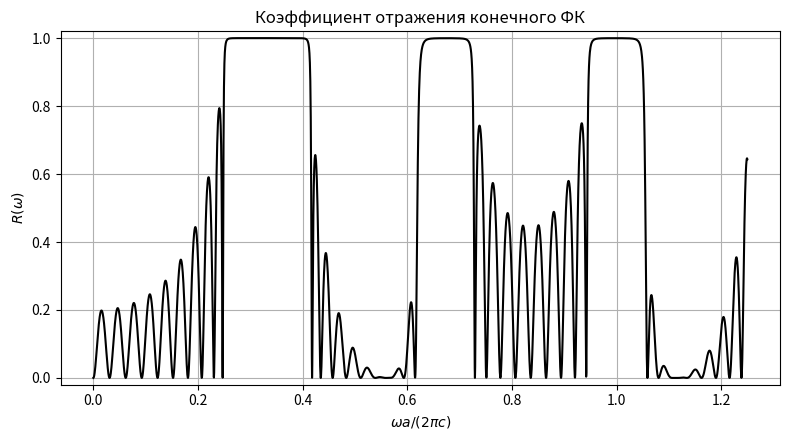
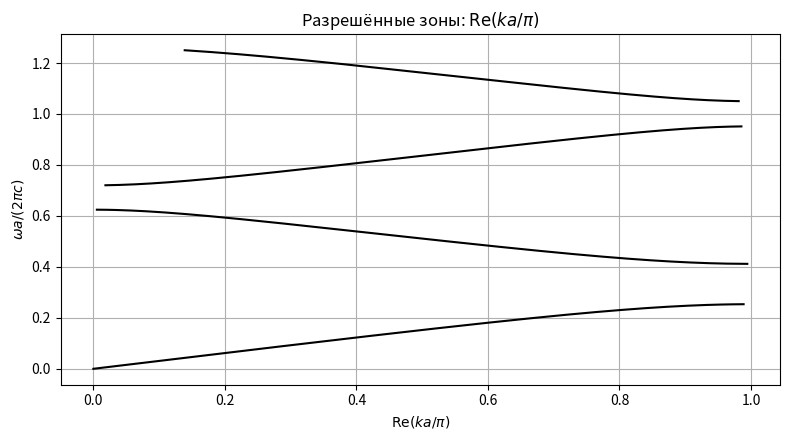
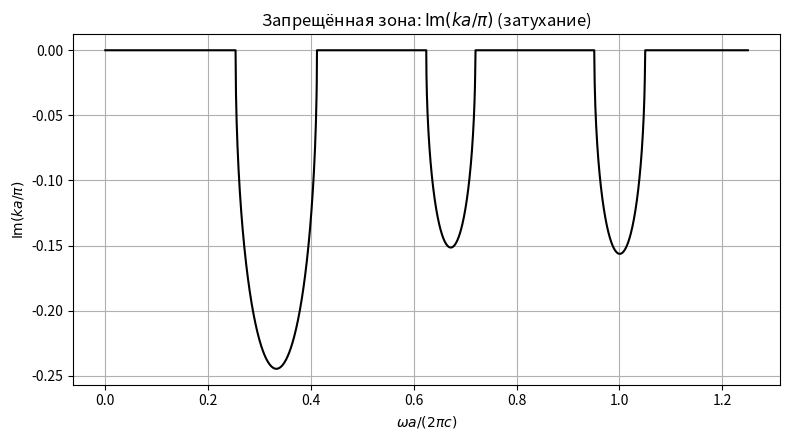
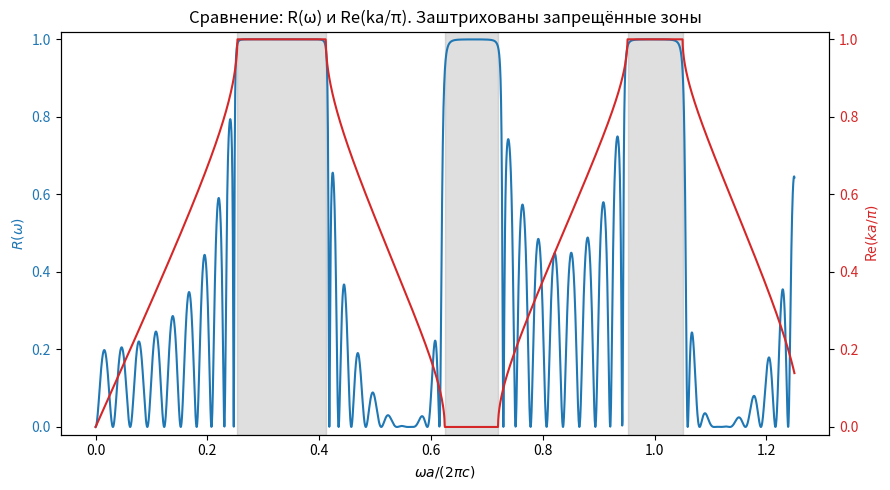

These figures' Python source, in order:
import numpy as np
import matplotlib.pyplot as plt

# ============================
# Параметры (можешь менять)
# ============================
c = 3e8                 # скорость света (м/с)
eps_A = 5            # eps слоя A
eps_B = 1             # eps слоя B
dA = 0.4              # толщина слоя A (м)
dB = 0.6               # толщина слоя B (м)
a = dA + dB             # период

N_periods = 10         # число периодов конечного кристалла

# частотная сетка
omega_max = 2.5 * np.pi * c / a
N_omega = 3000
omega = np.linspace(0.01, omega_max, N_omega)

# малый допуск для численной проверки |cos(ka)| <= 1
tol = 1e-12

# ============================
# Функции для матриц TMM
# ============================
def layer_matrix(eps, d, omega):
    """Матрица слоя в (E,H)-представлении (TE, нормальное падение)."""
    k = omega / c * np.sqrt(eps)
    return np.array([
        [np.cos(k*d), 1j/np.sqrt(eps)*np.sin(k*d)],
        [1j*np.sqrt(eps)*np.sin(k*d), np.cos(k*d)]
    ], dtype=complex)

# ============================
# Основной расчёт
# ============================
R = np.zeros_like(omega)           # коэффициент отражения
k_eff = np.zeros_like(omega, dtype=complex)  # эффективный k (комплексный)
allowed = np.zeros_like(omega, dtype=bool)   # маска: разрешённая зона (вещественный k)

for idx, w in enumerate(omega):
    # матрицы слоёв
    M_A = layer_matrix(eps_A, dA, w)
    M_B = layer_matrix(eps_B, dB, w)
    # матрица одного периода
    M_period = M_B @ M_A

    # cos(ka) — может быть комплексным из-за численных неточностей; сохраняем комплексность
    cos_ka = np.trace(M_period) / 2.0

    # эффективный ka (разрешаем комплексное значение)
    # arccos на комплексных аргументах даёт комплексный результат
    ka = np.arccos(cos_ka + 0j)         # +0j гарантирует комплексный путь
    k_eff[idx] = ka / a

    # пометим разрешённую зону: если |Re(cos_ka)| <= 1 и Im(cos_ka) ~ 0
    # более строгий критерий: |cos_ka.real| <= 1 и |cos_ka.imag| < small_tol
    # но достаточно проверить abs(real)<=1 с допуском
    if np.abs(np.real(cos_ka)) <= 1.0 + 1e-10 and np.abs(np.imag(cos_ka)) < 1e-6:
        allowed[idx] = True
    else:
        allowed[idx] = False

    # матрица всего конечного кристалла
    M_period = M_B @ M_A
    M_tot = np.linalg.matrix_power(M_period, N_periods)

    # коэффициент отражения (амплитудный r, затем R=|r|^2)
    # формула для нормального падения и одинаковых внешних сред (eps=1)
    num = (M_tot[0,0] + M_tot[0,1] - M_tot[1,0] - M_tot[1,1])
    den = (M_tot[0,0] + M_tot[0,1] + M_tot[1,0] + M_tot[1,1])
    r = num / den
    R[idx] = np.abs(r)**2

# ============================
# Подготовка данных для рисования Re(k) с "разрывами"
# ============================
# мы хотим, чтобы линия Re(ka/pi) не шла через запрещённые зоны:
re_ka_pi = np.real(k_eff) * a / np.pi
# маскируем (ставим NaN) в запрещённых местах — matplotlib не соединит через NaN
re_ka_pi_masked = re_ka_pi.copy()
re_ka_pi_masked[~allowed] = np.nan

# Im(ka/pi) (в запрещённых зонах будет > 0)
im_ka_pi = np.imag(k_eff) * a / np.pi

# ============================
# Находим интервалы запрещённых зон (для затемнения на общем графике)
# ============================
forbidden_mask = ~allowed  # True где запрещено (Im(k) > 0 обычно)
# найдем непрерывные сегменты True
forbidden_intervals = []
in_interval = False
start_idx = None
for i, val in enumerate(forbidden_mask):
    if val and not in_interval:
        in_interval = True
        start_idx = i
    elif not val and in_interval:
        end_idx = i - 1
        forbidden_intervals.append((start_idx, end_idx))
        in_interval = False
# если дошли до конца и остались в интервале
if in_interval:
    forbidden_intervals.append((start_idx, len(forbidden_mask)-1))

# ============================
# Построение графиков
# ============================
x_freq = omega * a / (2.0 * np.pi * c)   # нормированная частота ω a / (2π c)

# 1) R(ω)
plt.figure(figsize=(8,4.5))
plt.plot(x_freq, R, color='black')
plt.ylim(-0.02, 1.02)
plt.xlabel(r'$\omega a / (2\pi c)$')
plt.ylabel(r'$R(\omega)$')
plt.title('Коэффициент отражения конечного ФК')
plt.grid(True)
plt.tight_layout()
plt.show()

# 2) Re(ka/pi) (с разрывами)
plt.figure(figsize=(8,4.5))
plt.plot(re_ka_pi_masked, x_freq, color='black')   # обратите внимание: оси меняем местами для удобства
plt.xlabel(r'$\mathrm{Re}(k a / \pi)$')
plt.ylabel(r'$\omega a / (2\pi c)$')
plt.title('Разрешённые зоны: $\mathrm{Re}(k a / \pi)$')
plt.grid(True)
plt.tight_layout()
plt.show()

# 3) Im(ka/pi)
plt.figure(figsize=(8,4.5))
plt.plot(x_freq, im_ka_pi, color='black')
plt.xlabel(r'$\omega a / (2\pi c)$')
plt.ylabel(r'$\mathrm{Im}(k a / \pi)$')
plt.title('Запрещённая зона: $\mathrm{Im}(k a / \pi)$ (затухание)')
plt.grid(True)
plt.tight_layout()
plt.show()

# 4) Общий график: наложение R(ω) и Re(ka/pi) + затемнение запрещённых зон
fig, ax1 = plt.subplots(figsize=(9,5))

# plot R on left y
ax1.plot(x_freq, R, label='R(ω)', color='tab:blue')
ax1.set_xlabel(r'$\omega a / (2\pi c)$')
ax1.set_ylabel(r'$R(\omega)$', color='tab:blue')
ax1.set_ylim(-0.02, 1.02)
ax1.tick_params(axis='y', labelcolor='tab:blue')

# shade forbidden frequency bands
for (s_idx, e_idx) in forbidden_intervals:
    x0 = x_freq[s_idx]
    x1 = x_freq[e_idx]
    ax1.axvspan(x0, x1, color='gray', alpha=0.25)

# plot Re(ka/pi) on right y (but as function x_freq)
ax2 = ax1.twinx()
ax2.plot(x_freq, re_ka_pi, label=r'Re$(ka/\pi)$', color='tab:red')
ax2.set_ylabel(r'Re$(ka/\pi)$', color='tab:red')

# Выравнивание осей так, чтобы 0 и 1 совпадали по вертикали
# Получаем текущие пределы для обеих осей
y1_min, y1_max = ax1.get_ylim()  # Обычно это -0.02, 1.02
y2_min, y2_max = ax2.get_ylim()  # Текущие пределы для второй оси

# Находим коэффициенты преобразования для второй оси
# Чтобы совместить точки 0 и 1 на обеих осях
# y2_new = a*y2 + b, где:
# a*y2_min + b = y1_min  (для точки 0)
# a*y2_max + b = y1_max  (для точки 1)

# Но у нас на левой оси значения 0 и 1 соответствуют определенным координатам
# Пусть значение 0 на правой оси соответствует значению 0 на левой оси
# и значение 1 на правой оси соответствует значению 1 на левой оси

# Находим значения на правой оси, которые соответствуют 0 и 1 по величине
# (не по координатам на графике)
y2_at_R0 = 0  # Значение Re(ka/pi), соответствующее R=0
y2_at_R1 = 1  # Значение Re(ka/pi), соответствующее R=1

# Теперь нам нужно найти такие пределы для правой оси,
# чтобы y2_at_R0 оказался на той же высоте, что и 0 на левой оси,
# и y2_at_R1 на той же высоте, что и 1 на левой оси

# Это линейное преобразование: y1 = m * y2 + b
# Для двух точек:
# 0 = m * y2_at_R0 + b  (1)
# 1 = m * y2_at_R1 + b  (2)

# Вычитаем (1) из (2): 1 = m * (y2_at_R1 - y2_at_R0)
m = 1.0 / (y2_at_R1 - y2_at_R0)
b = -m * y2_at_R0

# Теперь находим новые пределы для правой оси, которые дадут
# те же визуальные пределы, что и у левой оси (-0.02, 1.02)
new_y2_min = (y1_min - b) / m
new_y2_max = (y1_max - b) / m

# Устанавливаем новые пределы для правой оси
ax2.set_ylim(new_y2_min, new_y2_max)
ax2.tick_params(axis='y', labelcolor='tab:red')

plt.title('Сравнение: R(ω) и Re(ka/π). Заштрихованы запрещённые зоны')
fig.tight_layout()
plt.show()
